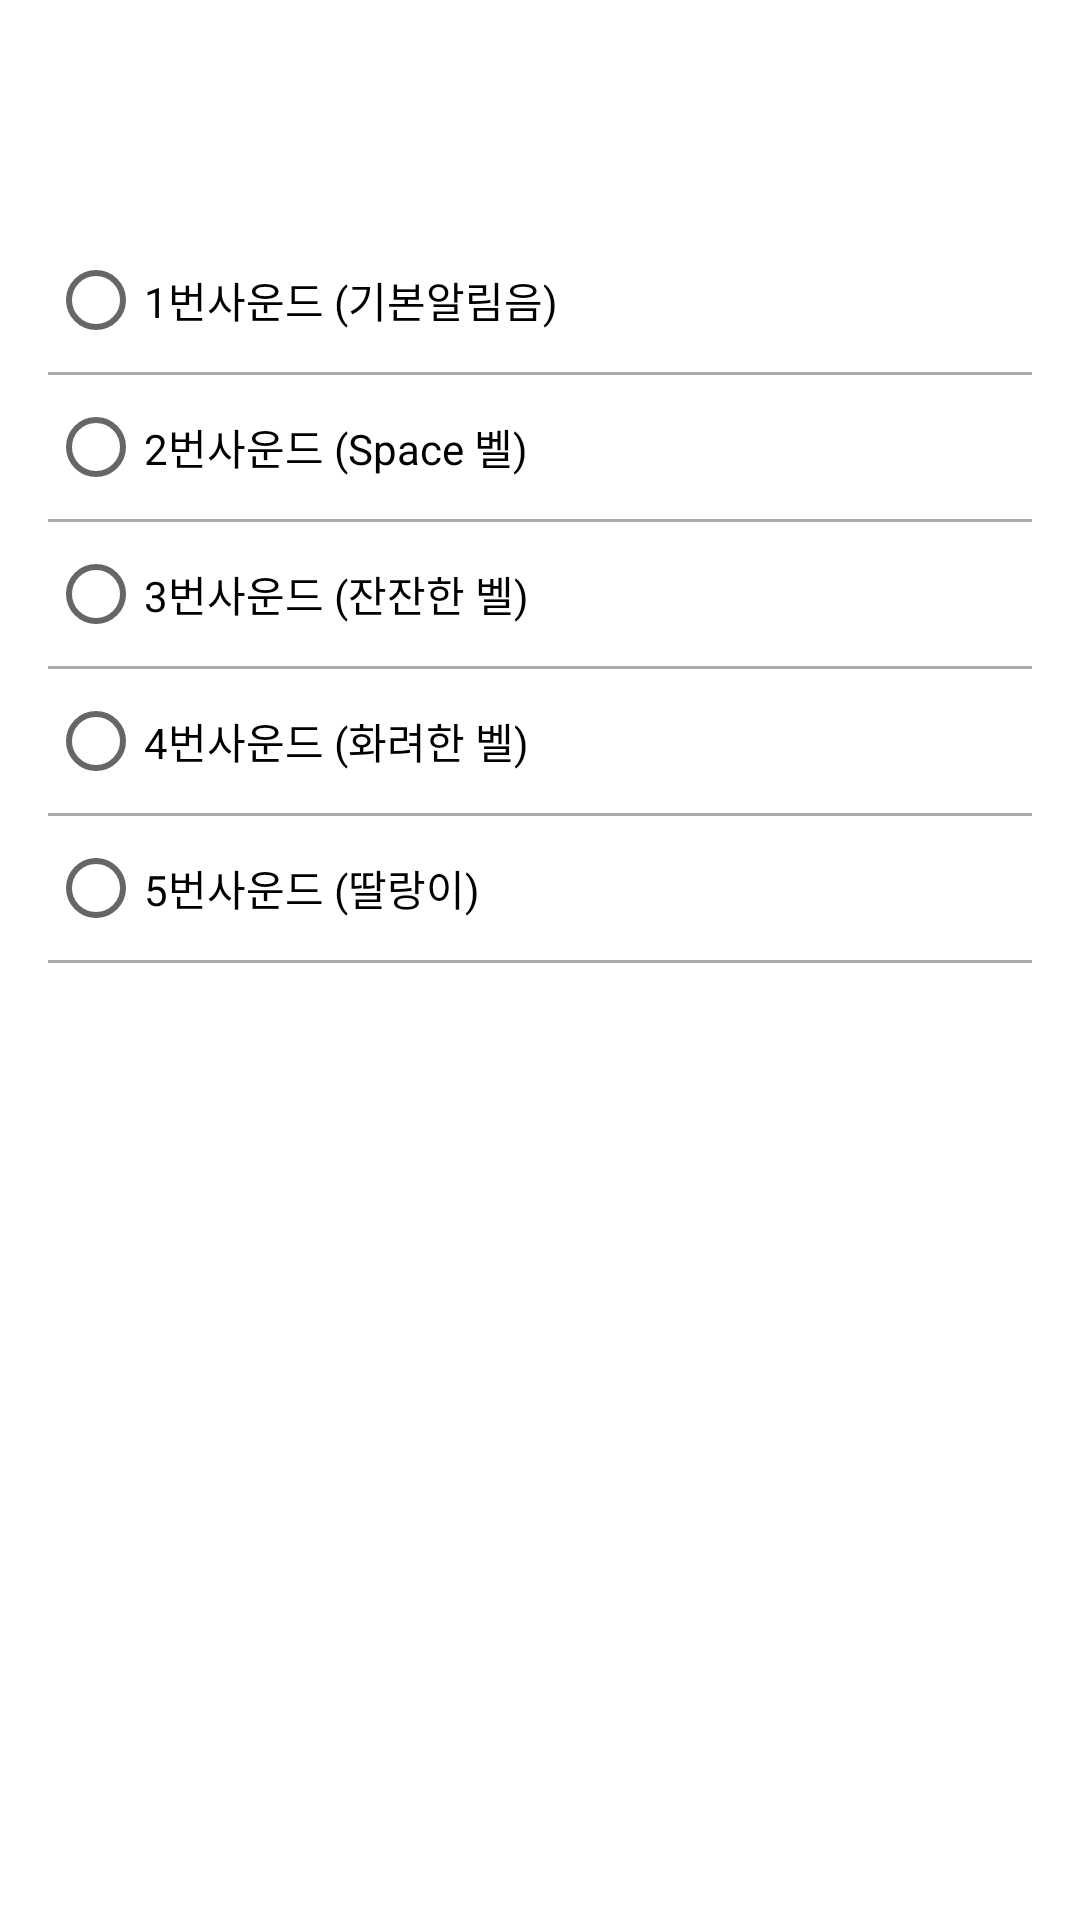

Here is an Android app screen rendered from its layout file. Give the layout XML and the strings, colors and styles it references.
<!-- AndroidManifest.xml: application theme Theme.SangbuSangjo -->
<!-- res/layout/fragment_select_sound.xml -->
<?xml version="1.0" encoding="utf-8"?>
<androidx.constraintlayout.widget.ConstraintLayout xmlns:android="http://schemas.android.com/apk/res/android"
    xmlns:app="http://schemas.android.com/apk/res-auto"
    xmlns:tools="http://schemas.android.com/tools"
    android:layout_width="match_parent"
    android:layout_height="match_parent"
    android:padding="16dp"
    tools:context=".ui.home.alarm.selectsound.SelectSoundFragment">

    <RadioGroup
        android:id="@+id/radioGroupSound"
        android:layout_width="match_parent"
        android:layout_height="wrap_content"
        android:layout_marginTop="60dp"
        app:layout_constraintEnd_toEndOf="parent"
        app:layout_constraintStart_toStartOf="parent"
        app:layout_constraintTop_toTopOf="parent">

        <RadioButton
            android:id="@+id/radioButtonSound1"
            android:layout_width="match_parent"
            android:layout_height="wrap_content"
            android:text="1번사운드 (기본알림음)" />

        <TextView
            android:layout_width="match_parent"
            android:layout_height="1dp"
            android:background="#AAA" />

        <RadioButton
            android:id="@+id/radioButtonSound2"
            android:layout_width="match_parent"
            android:layout_height="wrap_content"
            android:text="2번사운드 (Space 벨)" />

        <TextView
            android:layout_width="match_parent"
            android:layout_height="1dp"
            android:background="#AAA" />

        <RadioButton
            android:id="@+id/radioButtonSound3"
            android:layout_width="match_parent"
            android:layout_height="wrap_content"
            android:text="3번사운드 (잔잔한 벨)" />

        <TextView
            android:layout_width="match_parent"
            android:layout_height="1dp"
            android:background="#AAA" />

        <RadioButton
            android:id="@+id/radioButtonSound4"
            android:layout_width="match_parent"
            android:layout_height="wrap_content"
            android:text="4번사운드 (화려한 벨)" />

        <TextView
            android:layout_width="match_parent"
            android:layout_height="1dp"
            android:background="#AAA" />

        <RadioButton
            android:id="@+id/radioButtonSound5"
            android:layout_width="match_parent"
            android:layout_height="wrap_content"
            android:text="5번사운드 (딸랑이)" />

        <TextView
            android:layout_width="match_parent"
            android:layout_height="1dp"
            android:background="#AAA" />

    </RadioGroup>

</androidx.constraintlayout.widget.ConstraintLayout>
<!-- resources referenced by this layout -->
<resources>
  <style name="Theme.SangbuSangjo" parent="Theme.MaterialComponents.DayNight.NoActionBar">
          
          <item name="colorPrimary">@color/colorBlue</item>
          <item name="colorPrimaryVariant">@color/colorDarkBlue</item>
          <item name="colorOnPrimary">@color/white</item>
          
          <item name="colorSecondary">@color/teal_200</item>
          <item name="colorSecondaryVariant">@color/teal_700</item>
          <item name="colorOnSecondary">@color/black</item>
          
          <item name="android:statusBarColor" tools:targetApi="l">?attr/colorPrimaryVariant</item>
          
      </style>
  <color name="colorBlue">#3598DB</color>
  <color name="colorDarkBlue">#2874A7</color>
  <color name="white">#FFFFFFFF</color>
  <color name="teal_200">#FF03DAC5</color>
  <color name="teal_700">#FF018786</color>
  <color name="black">#FF000000</color>
</resources>
